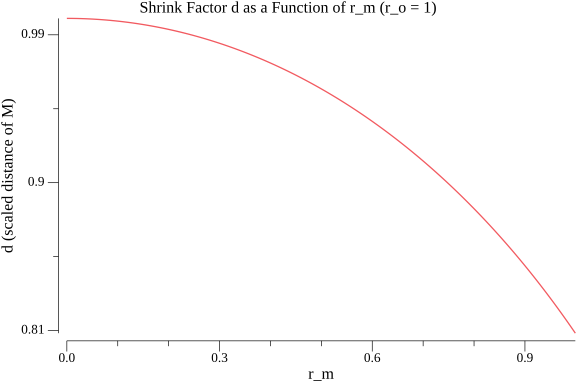

The file beside this chart, header and first rows:
r_m, d
0.000000, 1
0.001000, 1
0.002000, 1
0.003000, 1
0.004000, 1
0.005000, 1
0.006000, 1
0.007000, 1
0.008000, 1
0.009000, 1
0.01, 1
0.011, 1
0.012, 1
0.013, 1
0.014, 1
0.015, 1
0.016, 1
0.017, 1
0.018, 0.9999
0.019, 0.9999
0.02, 0.9999
0.021, 0.9999
0.022, 0.9999
0.023, 0.9999
0.024, 0.9999
0.025, 0.9999
0.026, 0.9999
0.027, 0.9999
0.028, 0.9999
0.029, 0.9999
0.03, 0.9998
0.031, 0.9998
0.032, 0.9998
0.033, 0.9998
0.034, 0.9998
0.035, 0.9998
0.036, 0.9998
0.037, 0.9998
0.038, 0.9998
0.039, 0.9997
0.04, 0.9997
0.041, 0.9997
0.042, 0.9997
0.043, 0.9997
0.044, 0.9997
0.045, 0.9997
0.046, 0.9996
0.047, 0.9996
0.048, 0.9996
0.049, 0.9996
0.05, 0.9996
0.051, 0.9996
0.052, 0.9995
0.053, 0.9995
0.054, 0.9995
0.055, 0.9995
0.056, 0.9995
0.057, 0.9995
0.058, 0.9994
0.059, 0.9994
... 940 more rows
